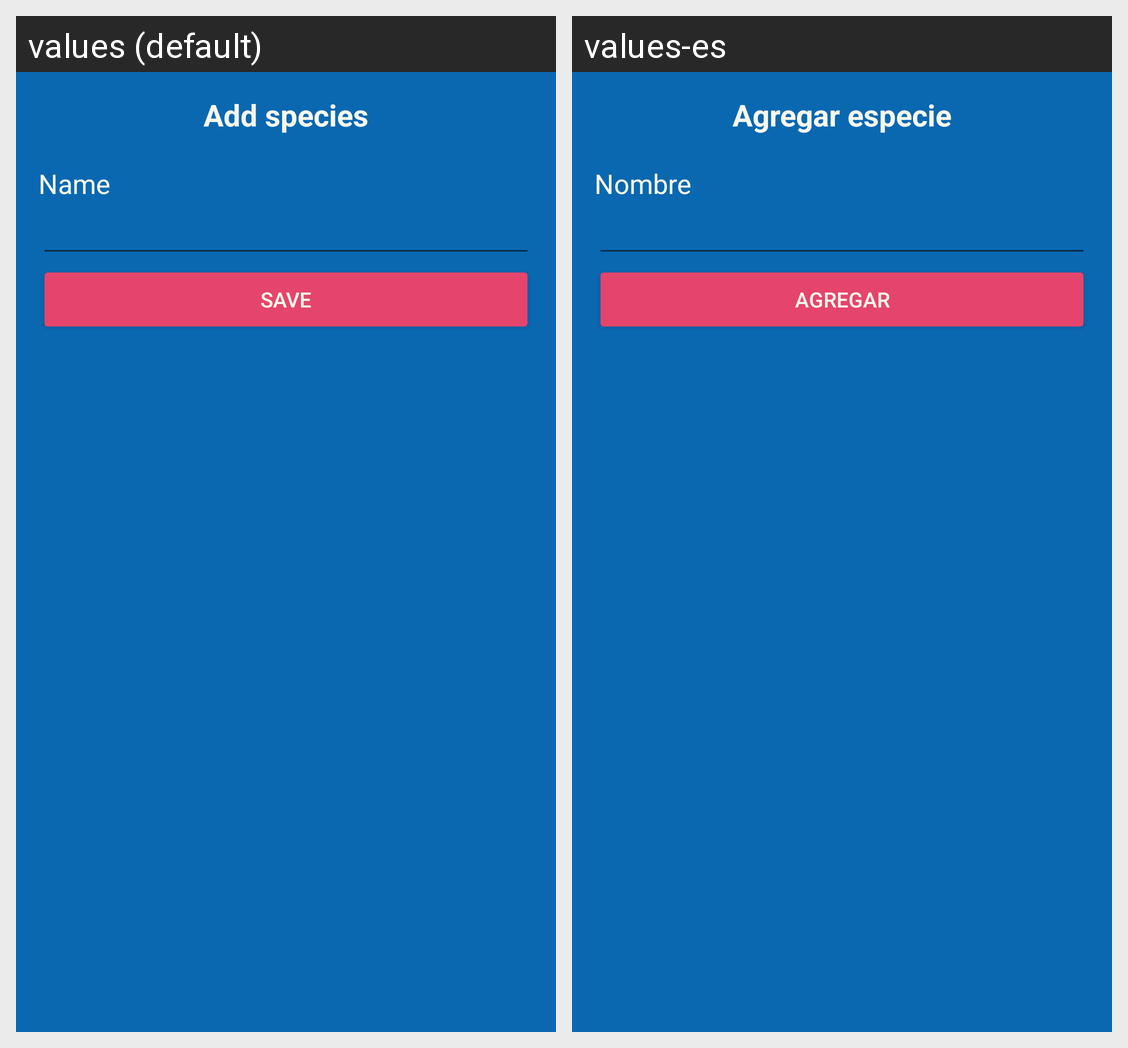

Locale-by-locale string values for the Android screen shown in this grid:
Android screen res/layout/activity_agregar_especie.xml rendered under 2 locales, left to right: values (default), values-es. Device: Nexus 5 (rendered at 1080×1920; each locale shown at half size, 540×960, under a caption strip naming it); theme Theme.SaveOurPets.
Strings drawn on this screen, with the default value and each locale's value (text and hints the layout hard-codes, and strings that could not be matched under every locale, appear in the picture but are not listed):

txt_agregar_especie
  values: Add species
  values-es: Agregar especie

txt_nombre
  values: Name
  values-es: Nombre

btn_agregar
  values: Save
  values-es: Agregar
